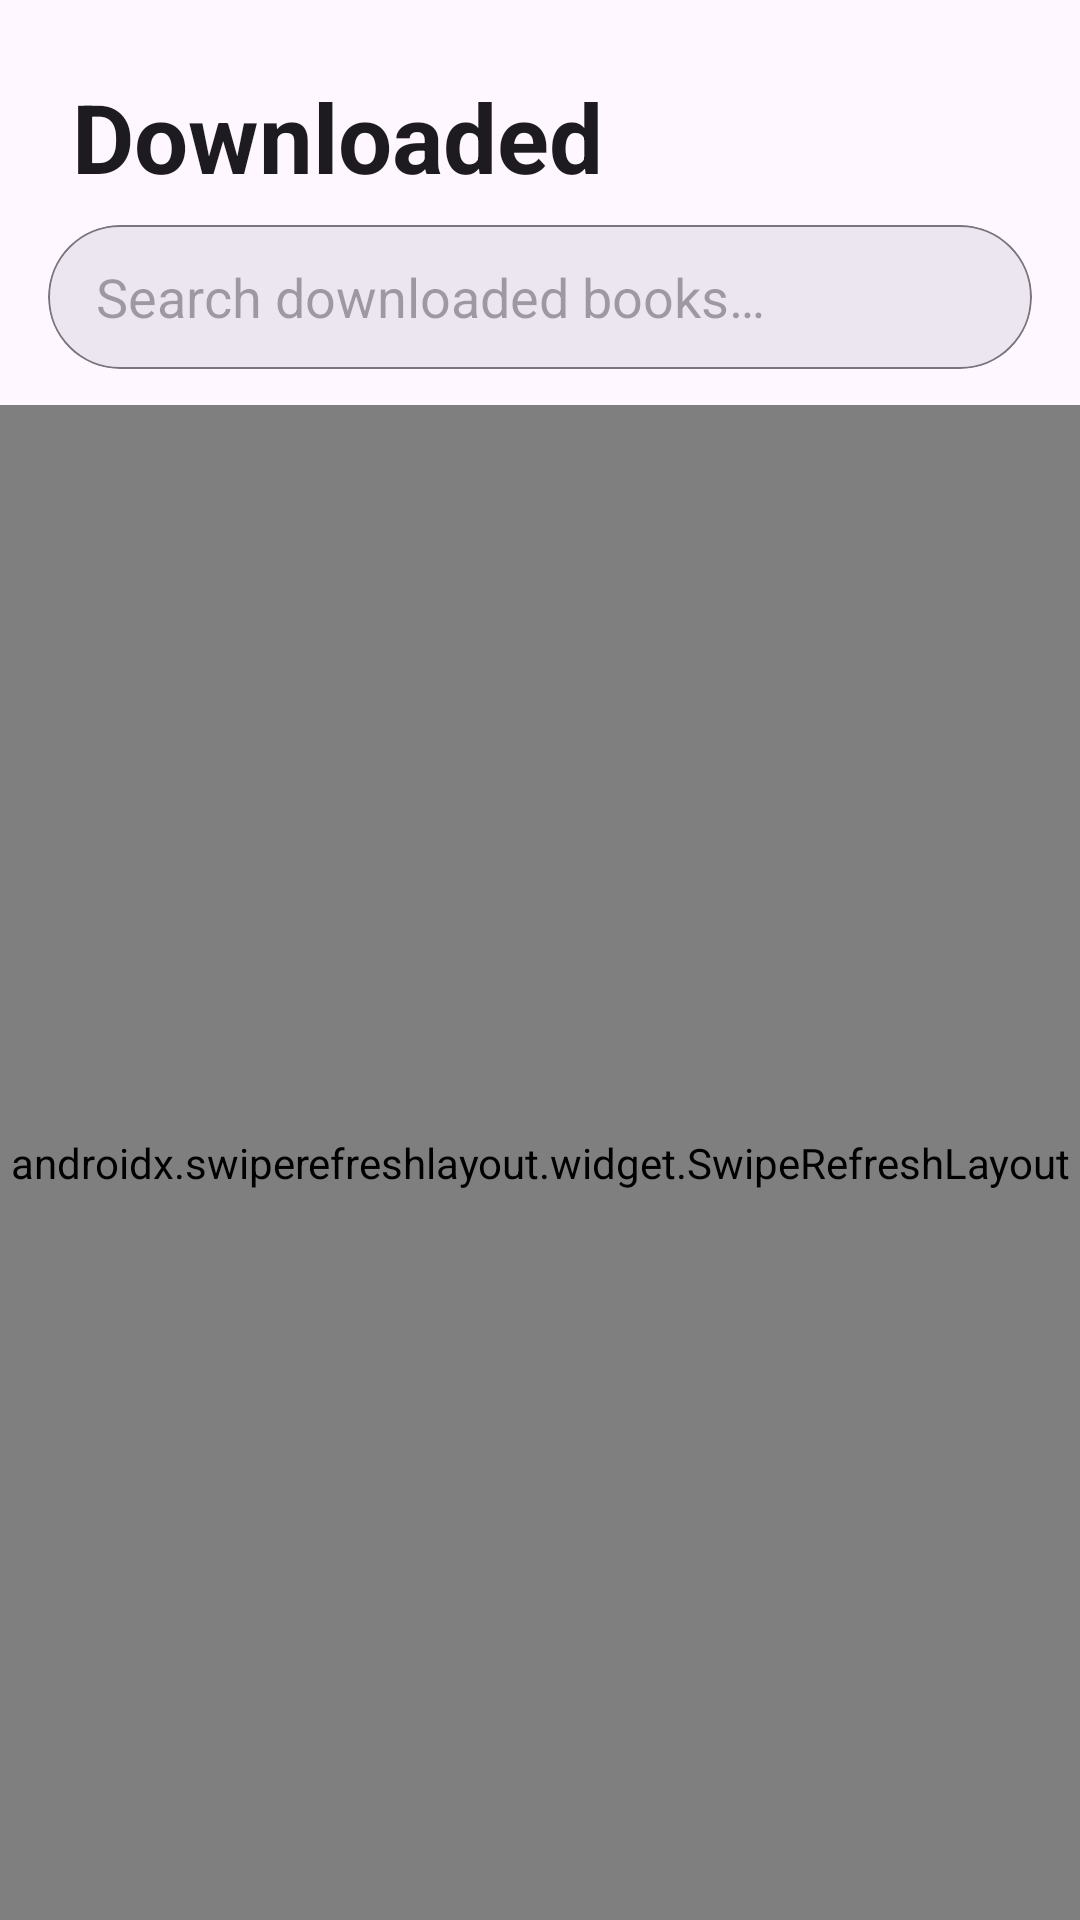

The Android layout XML behind this screen, and the referenced resources:
<!-- AndroidManifest.xml: application theme Theme.VanVatSach -->
<!-- res/layout/pager_main_downloaded.xml -->
<?xml version="1.0" encoding="utf-8"?>
<LinearLayout
    xmlns:android="http://schemas.android.com/apk/res/android"
    xmlns:app="http://schemas.android.com/apk/res-auto"
    android:layout_width="match_parent"
    android:layout_height="match_parent"
    android:background="?android:attr/colorBackground"
    android:orientation="vertical">

    
    <TextView
        android:id="@+id/textView1"
        android:layout_width="match_parent"
        android:layout_height="wrap_content"
        android:layout_marginStart="24dp"
        android:layout_marginEnd="24dp"
        android:layout_marginTop="24dp"
        android:layout_marginBottom="8dp"
        android:text="@string/main_downloaded"
        android:textColor="?android:attr/textColorPrimary"
        android:textSize="32sp"
        android:textStyle="bold" />

    
    <com.google.android.material.card.MaterialCardView
        android:layout_width="match_parent"
        android:layout_height="wrap_content"
        android:layout_marginStart="16dp"
        android:layout_marginEnd="16dp"
        android:layout_marginBottom="12dp"
        app:cardCornerRadius="24dp"
        app:cardElevation="0dp"
        app:strokeWidth="0.5dp"
        app:strokeColor="?attr/colorOutline"
        app:cardBackgroundColor="?attr/colorSurfaceContainerHigh">

        <SearchView
            android:id="@+id/searchView"
            android:layout_width="match_parent"
            android:layout_height="wrap_content"
            android:background="@null"
            android:iconifiedByDefault="false"
            android:queryBackground="@null"
            android:queryHint="Search downloaded books…"
            android:searchIcon="@drawable/baseline_search_24" />

    </com.google.android.material.card.MaterialCardView>

    
    <androidx.swiperefreshlayout.widget.SwipeRefreshLayout
        android:id="@+id/swipeRefreshLayout"
        android:layout_width="match_parent"
        android:layout_height="0dp"
        android:layout_weight="1">

        <androidx.recyclerview.widget.RecyclerView
            android:id="@+id/bookList"
            android:layout_width="match_parent"
            android:layout_height="match_parent"
            android:clipToPadding="false"
            android:paddingTop="8dp"
            android:paddingBottom="80dp" />

    </androidx.swiperefreshlayout.widget.SwipeRefreshLayout>

</LinearLayout>
<!-- resources referenced by this layout -->
<resources>
  <string name="main_downloaded">Downloaded</string>
  <style name="Theme.VanVatSach" parent="Theme.Material3.Light.NoActionBar">
          
          <item name="colorPrimary">#6750A4</item>
          <item name="colorOnPrimary">#FFFFFF</item>
          <item name="colorPrimaryContainer">#EADDFF</item>
          <item name="colorOnPrimaryContainer">#21005D</item>
          <item name="colorSecondary">#625B71</item>
          <item name="colorOnSecondary">#FFFFFF</item>
          <item name="android:statusBarColor">?attr/colorSurface</item>
      </style>
</resources>
